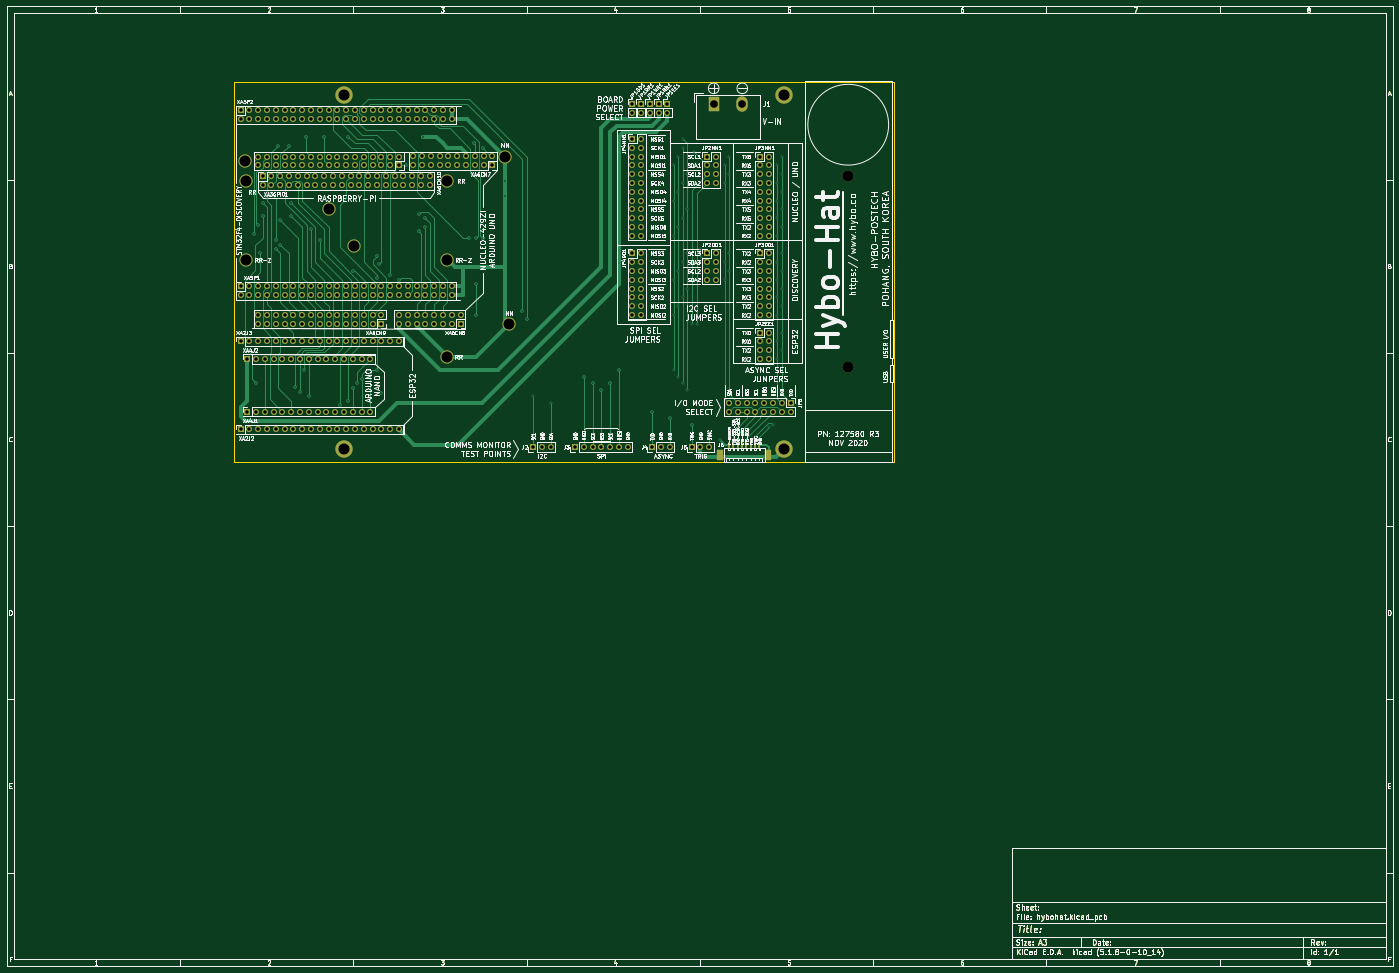
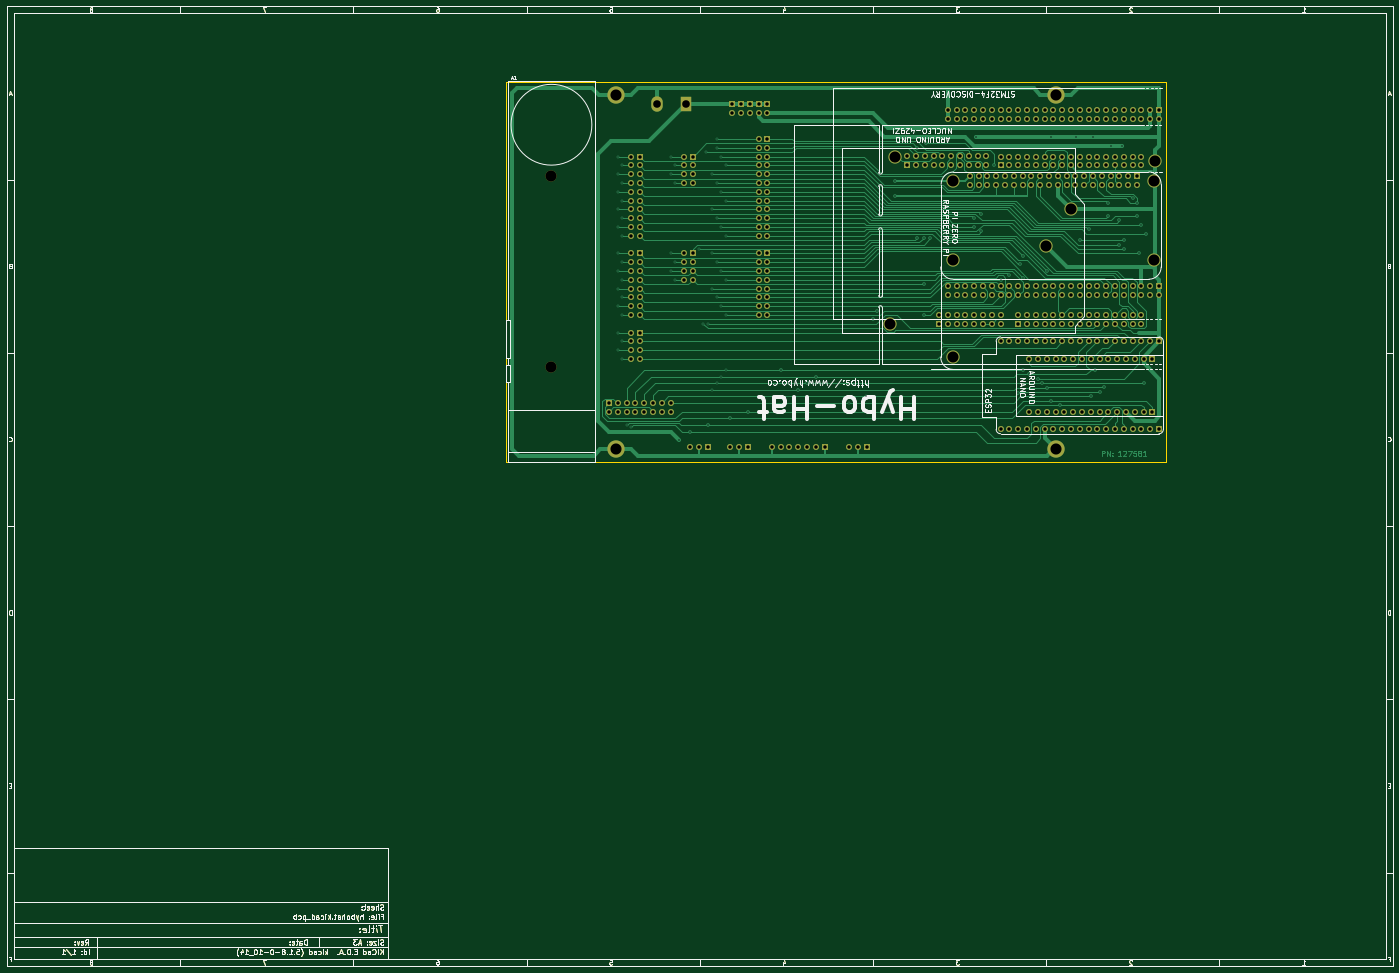
Circuit board: 11 layer files. Board 400.0 x 277.0 mm.
- bottom_copper: hybohat-B_Cu.gbr (90982 bytes)
- bottom_mask: hybohat-B_Mask.gbr (47201 bytes)
- paste: hybohat-B_Paste.gbr (34978 bytes)
- bottom_silk: hybohat-B_SilkS.gbr (64376 bytes)
- outline: hybohat-Edge_Cuts.gbr (35214 bytes)
- top_copper: hybohat-F_Cu.gbr (73570 bytes)
- top_mask: hybohat-F_Mask.gbr (47527 bytes)
- paste: hybohat-F_Paste.gbr (35304 bytes)
- top_silk: hybohat-F_SilkS.gbr (254602 bytes)
- drill: hybohat-NPTH.drl (351 bytes)
- drill: hybohat-PTH.drl (9515 bytes)

=== bottom_copper: hybohat-B_Cu.gbr (90982 bytes, source omitted) ===
=== bottom_mask: hybohat-B_Mask.gbr (47201 bytes, source omitted) ===
=== paste: hybohat-B_Paste.gbr (34978 bytes, source omitted) ===
=== bottom_silk: hybohat-B_SilkS.gbr (64376 bytes, source omitted) ===
=== outline: hybohat-Edge_Cuts.gbr (35214 bytes, source omitted) ===
=== top_copper: hybohat-F_Cu.gbr (73570 bytes, source omitted) ===
=== top_mask: hybohat-F_Mask.gbr (47527 bytes, source omitted) ===
=== paste: hybohat-F_Paste.gbr (35304 bytes, source omitted) ===
=== top_silk: hybohat-F_SilkS.gbr (254602 bytes, source omitted) ===
=== drill: hybohat-NPTH.drl ===
M48
; DRILL file {KiCad (5.1.8-0-10_14)} date Thursday, November 12, 2020 at 02:08:50 PM
; FORMAT={-:-/ absolute / metric / decimal}
; #@! TF.CreationDate,2020-11-12T14:08:50+09:00
; #@! TF.GenerationSoftware,Kicad,Pcbnew,(5.1.8-0-10_14)
; #@! TF.FileFunction,NonPlated,1,2,NPTH
FMAT,2
METRIC
T1C3.200
%
G90
G05
T1
X252.82Y-59.0
X252.82Y-114.0
T0
M30

=== drill: hybohat-PTH.drl (9515 bytes, source omitted) ===
